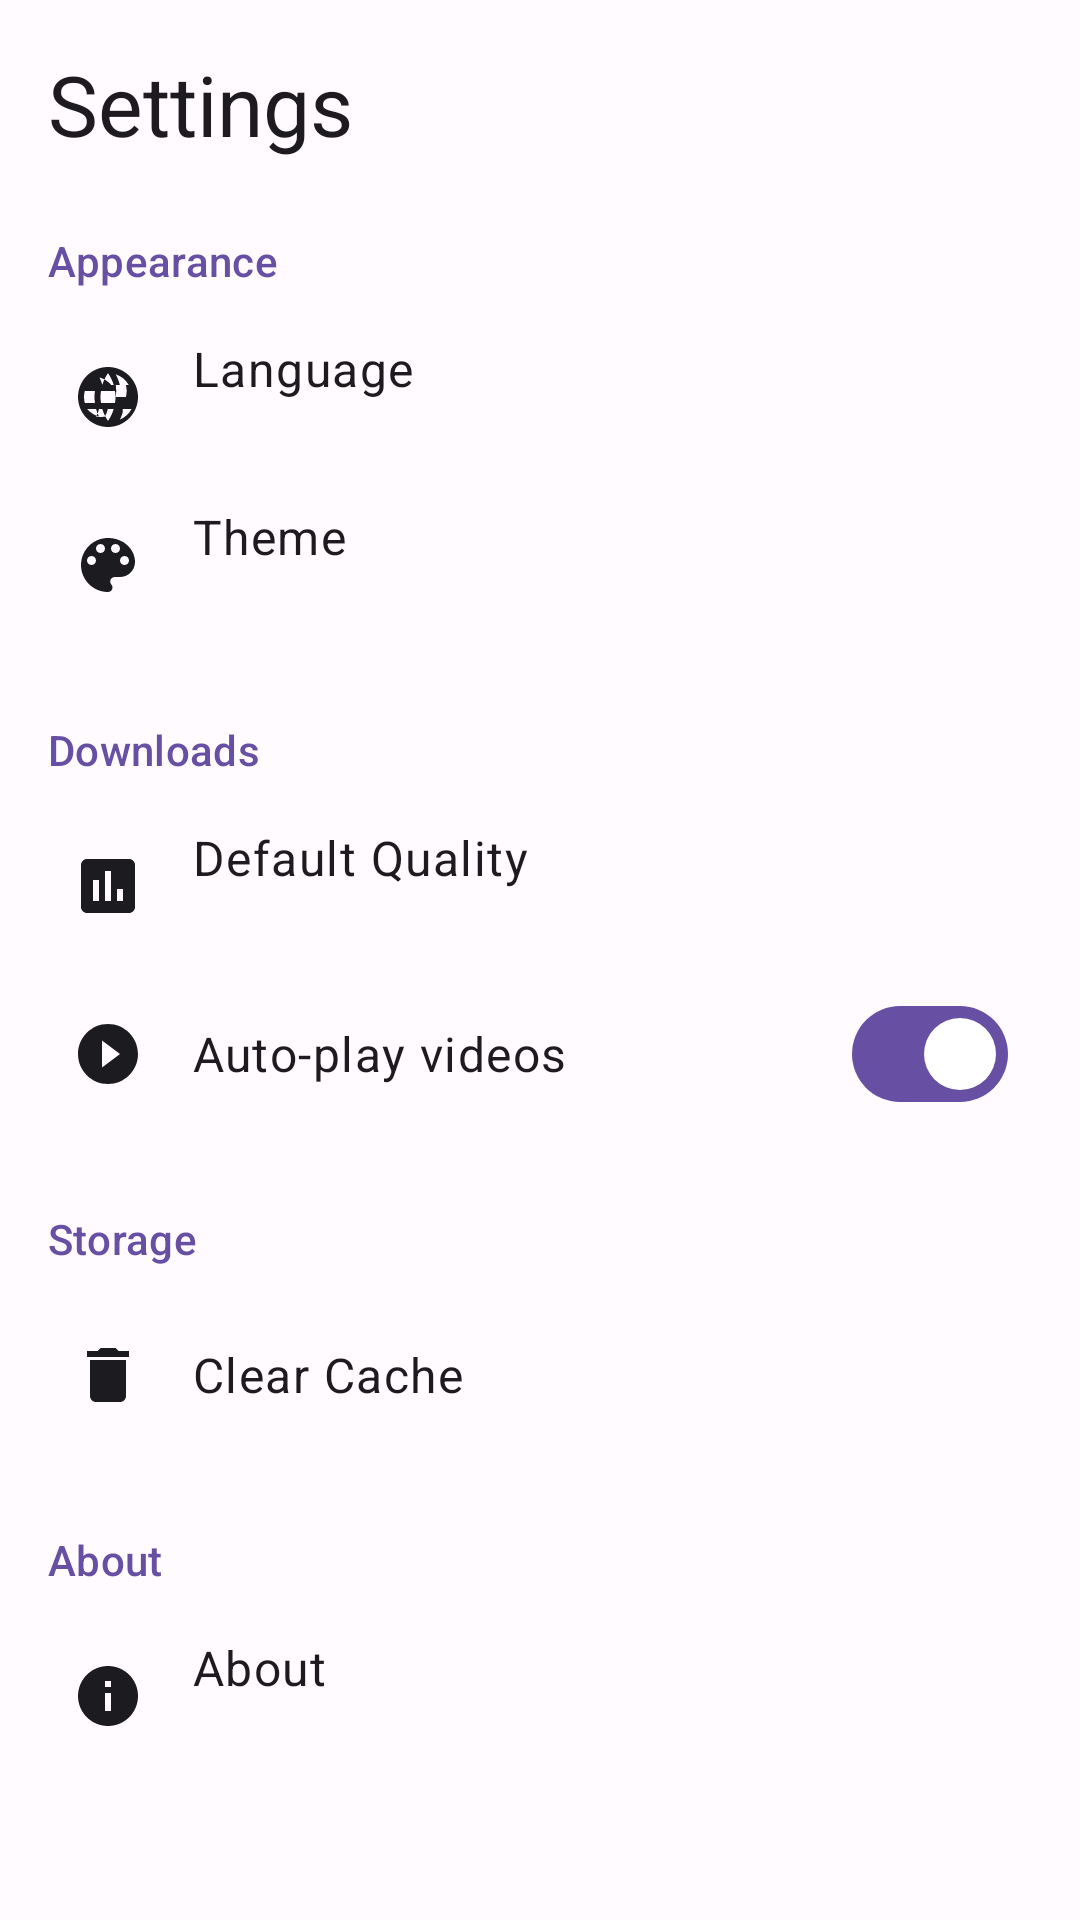

This screen was rendered from an Android layout file. Write that file and the resources it references.
<!-- AndroidManifest.xml: application theme Theme.VideoVault -->
<!-- res/layout/fragment_settings.xml -->
<?xml version="1.0" encoding="utf-8"?>
<ScrollView xmlns:android="http://schemas.android.com/apk/res/android" xmlns:app="http://schemas.android.com/apk/res-auto" android:layout_width="match_parent" android:layout_height="match_parent" android:background="?attr/colorSurface">
    <LinearLayout android:layout_width="match_parent" android:layout_height="wrap_content" android:orientation="vertical" android:padding="16dp">
        <TextView android:layout_width="wrap_content" android:layout_height="wrap_content" android:text="@string/settings" android:textAppearance="@style/TextAppearance.Material3.HeadlineMedium" />
        <TextView android:layout_width="wrap_content" android:layout_height="wrap_content" android:layout_marginTop="24dp" android:text="@string/appearance" android:textAppearance="@style/TextAppearance.Material3.TitleSmall" android:textColor="?attr/colorPrimary" />
        <LinearLayout android:id="@+id/itemLanguage" android:layout_width="match_parent" android:layout_height="wrap_content" android:layout_marginTop="8dp" android:background="?attr/selectableItemBackground" android:gravity="center_vertical" android:minHeight="56dp" android:orientation="horizontal" android:paddingHorizontal="8dp">
            <ImageView android:layout_width="24dp" android:layout_height="24dp" android:src="@drawable/ic_language" app:tint="?attr/colorOnSurface" />
            <LinearLayout android:layout_width="0dp" android:layout_height="wrap_content" android:layout_marginStart="16dp" android:layout_weight="1" android:orientation="vertical">
                <TextView android:layout_width="wrap_content" android:layout_height="wrap_content" android:text="@string/language" android:textAppearance="@style/TextAppearance.Material3.BodyLarge" />
                <TextView android:id="@+id/tvLanguageValue" android:layout_width="wrap_content" android:layout_height="wrap_content" android:textAppearance="@style/TextAppearance.Material3.BodyMedium" android:textColor="?attr/colorOnSurfaceVariant" />
            </LinearLayout>
            <ImageView android:layout_width="24dp" android:layout_height="24dp" android:src="@drawable/ic_chevron_right" app:tint="?attr/colorOnSurfaceVariant" />
        </LinearLayout>
        <LinearLayout android:id="@+id/itemTheme" android:layout_width="match_parent" android:layout_height="wrap_content" android:background="?attr/selectableItemBackground" android:gravity="center_vertical" android:minHeight="56dp" android:orientation="horizontal" android:paddingHorizontal="8dp">
            <ImageView android:layout_width="24dp" android:layout_height="24dp" android:src="@drawable/ic_theme" app:tint="?attr/colorOnSurface" />
            <LinearLayout android:layout_width="0dp" android:layout_height="wrap_content" android:layout_marginStart="16dp" android:layout_weight="1" android:orientation="vertical">
                <TextView android:layout_width="wrap_content" android:layout_height="wrap_content" android:text="@string/theme" android:textAppearance="@style/TextAppearance.Material3.BodyLarge" />
                <TextView android:id="@+id/tvThemeValue" android:layout_width="wrap_content" android:layout_height="wrap_content" android:textAppearance="@style/TextAppearance.Material3.BodyMedium" android:textColor="?attr/colorOnSurfaceVariant" />
            </LinearLayout>
            <ImageView android:layout_width="24dp" android:layout_height="24dp" android:src="@drawable/ic_chevron_right" app:tint="?attr/colorOnSurfaceVariant" />
        </LinearLayout>
        <TextView android:layout_width="wrap_content" android:layout_height="wrap_content" android:layout_marginTop="24dp" android:text="@string/downloads_section" android:textAppearance="@style/TextAppearance.Material3.TitleSmall" android:textColor="?attr/colorPrimary" />
        <LinearLayout android:id="@+id/itemQuality" android:layout_width="match_parent" android:layout_height="wrap_content" android:layout_marginTop="8dp" android:background="?attr/selectableItemBackground" android:gravity="center_vertical" android:minHeight="56dp" android:orientation="horizontal" android:paddingHorizontal="8dp">
            <ImageView android:layout_width="24dp" android:layout_height="24dp" android:src="@drawable/ic_quality" app:tint="?attr/colorOnSurface" />
            <LinearLayout android:layout_width="0dp" android:layout_height="wrap_content" android:layout_marginStart="16dp" android:layout_weight="1" android:orientation="vertical">
                <TextView android:layout_width="wrap_content" android:layout_height="wrap_content" android:text="@string/default_quality" android:textAppearance="@style/TextAppearance.Material3.BodyLarge" />
                <TextView android:id="@+id/tvQualityValue" android:layout_width="wrap_content" android:layout_height="wrap_content" android:textAppearance="@style/TextAppearance.Material3.BodyMedium" android:textColor="?attr/colorOnSurfaceVariant" />
            </LinearLayout>
            <ImageView android:layout_width="24dp" android:layout_height="24dp" android:src="@drawable/ic_chevron_right" app:tint="?attr/colorOnSurfaceVariant" />
        </LinearLayout>
        <LinearLayout android:layout_width="match_parent" android:layout_height="wrap_content" android:gravity="center_vertical" android:minHeight="56dp" android:orientation="horizontal" android:paddingHorizontal="8dp">
            <ImageView android:layout_width="24dp" android:layout_height="24dp" android:src="@drawable/ic_autoplay" app:tint="?attr/colorOnSurface" />
            <TextView android:layout_width="0dp" android:layout_height="wrap_content" android:layout_marginStart="16dp" android:layout_weight="1" android:text="@string/auto_play" android:textAppearance="@style/TextAppearance.Material3.BodyLarge" />
            <com.google.android.material.materialswitch.MaterialSwitch android:id="@+id/switchAutoPlay" android:layout_width="wrap_content" android:layout_height="wrap_content" android:checked="true" />
        </LinearLayout>
        <TextView android:layout_width="wrap_content" android:layout_height="wrap_content" android:layout_marginTop="24dp" android:text="@string/storage" android:textAppearance="@style/TextAppearance.Material3.TitleSmall" android:textColor="?attr/colorPrimary" />
        <LinearLayout android:id="@+id/itemClearCache" android:layout_width="match_parent" android:layout_height="wrap_content" android:layout_marginTop="8dp" android:background="?attr/selectableItemBackground" android:gravity="center_vertical" android:minHeight="56dp" android:orientation="horizontal" android:paddingHorizontal="8dp">
            <ImageView android:layout_width="24dp" android:layout_height="24dp" android:src="@drawable/ic_delete" app:tint="?attr/colorOnSurface" />
            <TextView android:layout_width="0dp" android:layout_height="wrap_content" android:layout_marginStart="16dp" android:layout_weight="1" android:text="@string/clear_cache" android:textAppearance="@style/TextAppearance.Material3.BodyLarge" />
            <ImageView android:layout_width="24dp" android:layout_height="24dp" android:src="@drawable/ic_chevron_right" app:tint="?attr/colorOnSurfaceVariant" />
        </LinearLayout>
        <TextView android:layout_width="wrap_content" android:layout_height="wrap_content" android:layout_marginTop="24dp" android:text="@string/about" android:textAppearance="@style/TextAppearance.Material3.TitleSmall" android:textColor="?attr/colorPrimary" />
        <LinearLayout android:id="@+id/itemAbout" android:layout_width="match_parent" android:layout_height="wrap_content" android:layout_marginTop="8dp" android:background="?attr/selectableItemBackground" android:gravity="center_vertical" android:minHeight="56dp" android:orientation="horizontal" android:paddingHorizontal="8dp">
            <ImageView android:layout_width="24dp" android:layout_height="24dp" android:src="@drawable/ic_info" app:tint="?attr/colorOnSurface" />
            <LinearLayout android:layout_width="0dp" android:layout_height="wrap_content" android:layout_marginStart="16dp" android:layout_weight="1" android:orientation="vertical">
                <TextView android:layout_width="wrap_content" android:layout_height="wrap_content" android:text="@string/about" android:textAppearance="@style/TextAppearance.Material3.BodyLarge" />
                <TextView android:id="@+id/tvVersion" android:layout_width="wrap_content" android:layout_height="wrap_content" android:textAppearance="@style/TextAppearance.Material3.BodyMedium" android:textColor="?attr/colorOnSurfaceVariant" />
            </LinearLayout>
            <ImageView android:layout_width="24dp" android:layout_height="24dp" android:src="@drawable/ic_chevron_right" app:tint="?attr/colorOnSurfaceVariant" />
        </LinearLayout>
    </LinearLayout>
</ScrollView>
<!-- resources referenced by this layout -->
<resources>
  <!-- drawable ic_autoplay (drawable) -->
  <vector xmlns:android="http://schemas.android.com/apk/res/android" android:width="24dp" android:height="24dp" android:viewportWidth="24" android:viewportHeight="24"><path android:fillColor="#000000" android:pathData="M12,2C6.48,2 2,6.48 2,12s4.48,10 10,10 10,-4.48 10,-10S17.52,2 12,2zM10,16.5v-9l6,4.5 -6,4.5z"/></vector>
  <!-- drawable ic_delete (drawable) -->
  <vector xmlns:android="http://schemas.android.com/apk/res/android" android:width="24dp" android:height="24dp" android:viewportWidth="24" android:viewportHeight="24"><path android:fillColor="#000000" android:pathData="M6,19c0,1.1 0.9,2 2,2h8c1.1,0 2,-0.9 2,-2V7H6v12zM19,4h-3.5l-1,-1h-5l-1,1H5v2h14V4z"/></vector>
  <!-- drawable ic_info (drawable) -->
  <vector xmlns:android="http://schemas.android.com/apk/res/android" android:width="24dp" android:height="24dp" android:viewportWidth="24" android:viewportHeight="24"><path android:fillColor="#000000" android:pathData="M12,2C6.48,2 2,6.48 2,12s4.48,10 10,10 10,-4.48 10,-10S17.52,2 12,2zM13,17h-2v-6h2v6zM13,9h-2V7h2v2z"/></vector>
  <!-- drawable ic_quality (drawable) -->
  <vector xmlns:android="http://schemas.android.com/apk/res/android" android:width="24dp" android:height="24dp" android:viewportWidth="24" android:viewportHeight="24"><path android:fillColor="#000000" android:pathData="M19,3H5c-1.1,0 -2,0.9 -2,2v14c0,1.1 0.9,2 2,2h14c1.1,0 2,-0.9 2,-2V5c0,-1.1 -0.9,-2 -2,-2zM9,17H7v-7h2v7zM13,17h-2V7h2v10zM17,17h-2v-4h2v4z"/></vector>
  <!-- drawable ic_theme (drawable) -->
  <vector xmlns:android="http://schemas.android.com/apk/res/android" android:width="24dp" android:height="24dp" android:viewportWidth="24" android:viewportHeight="24"><path android:fillColor="#000000" android:pathData="M12,3c-4.97,0 -9,4.03 -9,9s4.03,9 9,9c0.83,0 1.5,-0.67 1.5,-1.5 0,-0.39 -0.15,-0.74 -0.39,-1.01 -0.23,-0.26 -0.38,-0.61 -0.38,-0.99 0,-0.83 0.67,-1.5 1.5,-1.5H16c2.76,0 5,-2.24 5,-5 0,-4.42 -4.03,-8 -9,-8zM6.5,12c-0.83,0 -1.5,-0.67 -1.5,-1.5S5.67,9 6.5,9 8,9.67 8,10.5 7.33,12 6.5,12zM9.5,8C8.67,8 8,7.33 8,6.5S8.67,5 9.5,5s1.5,0.67 1.5,1.5S10.33,8 9.5,8zM14.5,8c-0.83,0 -1.5,-0.67 -1.5,-1.5S13.67,5 14.5,5s1.5,0.67 1.5,1.5S15.33,8 14.5,8zM17.5,12c-0.83,0 -1.5,-0.67 -1.5,-1.5S16.67,9 17.5,9s1.5,0.67 1.5,1.5 -0.67,1.5 -1.5,1.5z"/></vector>
  <string name="about">About</string>
  <string name="appearance">Appearance</string>
  <string name="auto_play">Auto-play videos</string>
  <string name="clear_cache">Clear Cache</string>
  <string name="default_quality">Default Quality</string>
  <string name="downloads_section">Downloads</string>
  <string name="language">Language</string>
  <string name="settings">Settings</string>
  <string name="storage">Storage</string>
  <string name="theme">Theme</string>
  <color name="primary">#6750A4</color>
  <color name="primary_dark">#4F378B</color>
  <color name="on_primary">#FFFFFF</color>
  <color name="primary_light">#EADDFF</color>
  <color name="secondary">#625B71</color>
  <color name="secondary_container">#E8DEF8</color>
  <color name="on_secondary">#FFFFFF</color>
  <color name="error">#B3261E</color>
  <color name="error_container">#F9DEDC</color>
  <color name="on_error">#FFFFFF</color>
  <color name="background">#FFFBFE</color>
  <color name="on_background">#1C1B1F</color>
  <color name="surface">#FFFBFE</color>
  <color name="on_surface">#1C1B1F</color>
  <color name="surface_variant">#E7E0EC</color>
  <color name="on_surface_variant">#49454F</color>
  <color name="outline">#79747E</color>
  <color name="outline_variant">#CAC4D0</color>
</resources>
